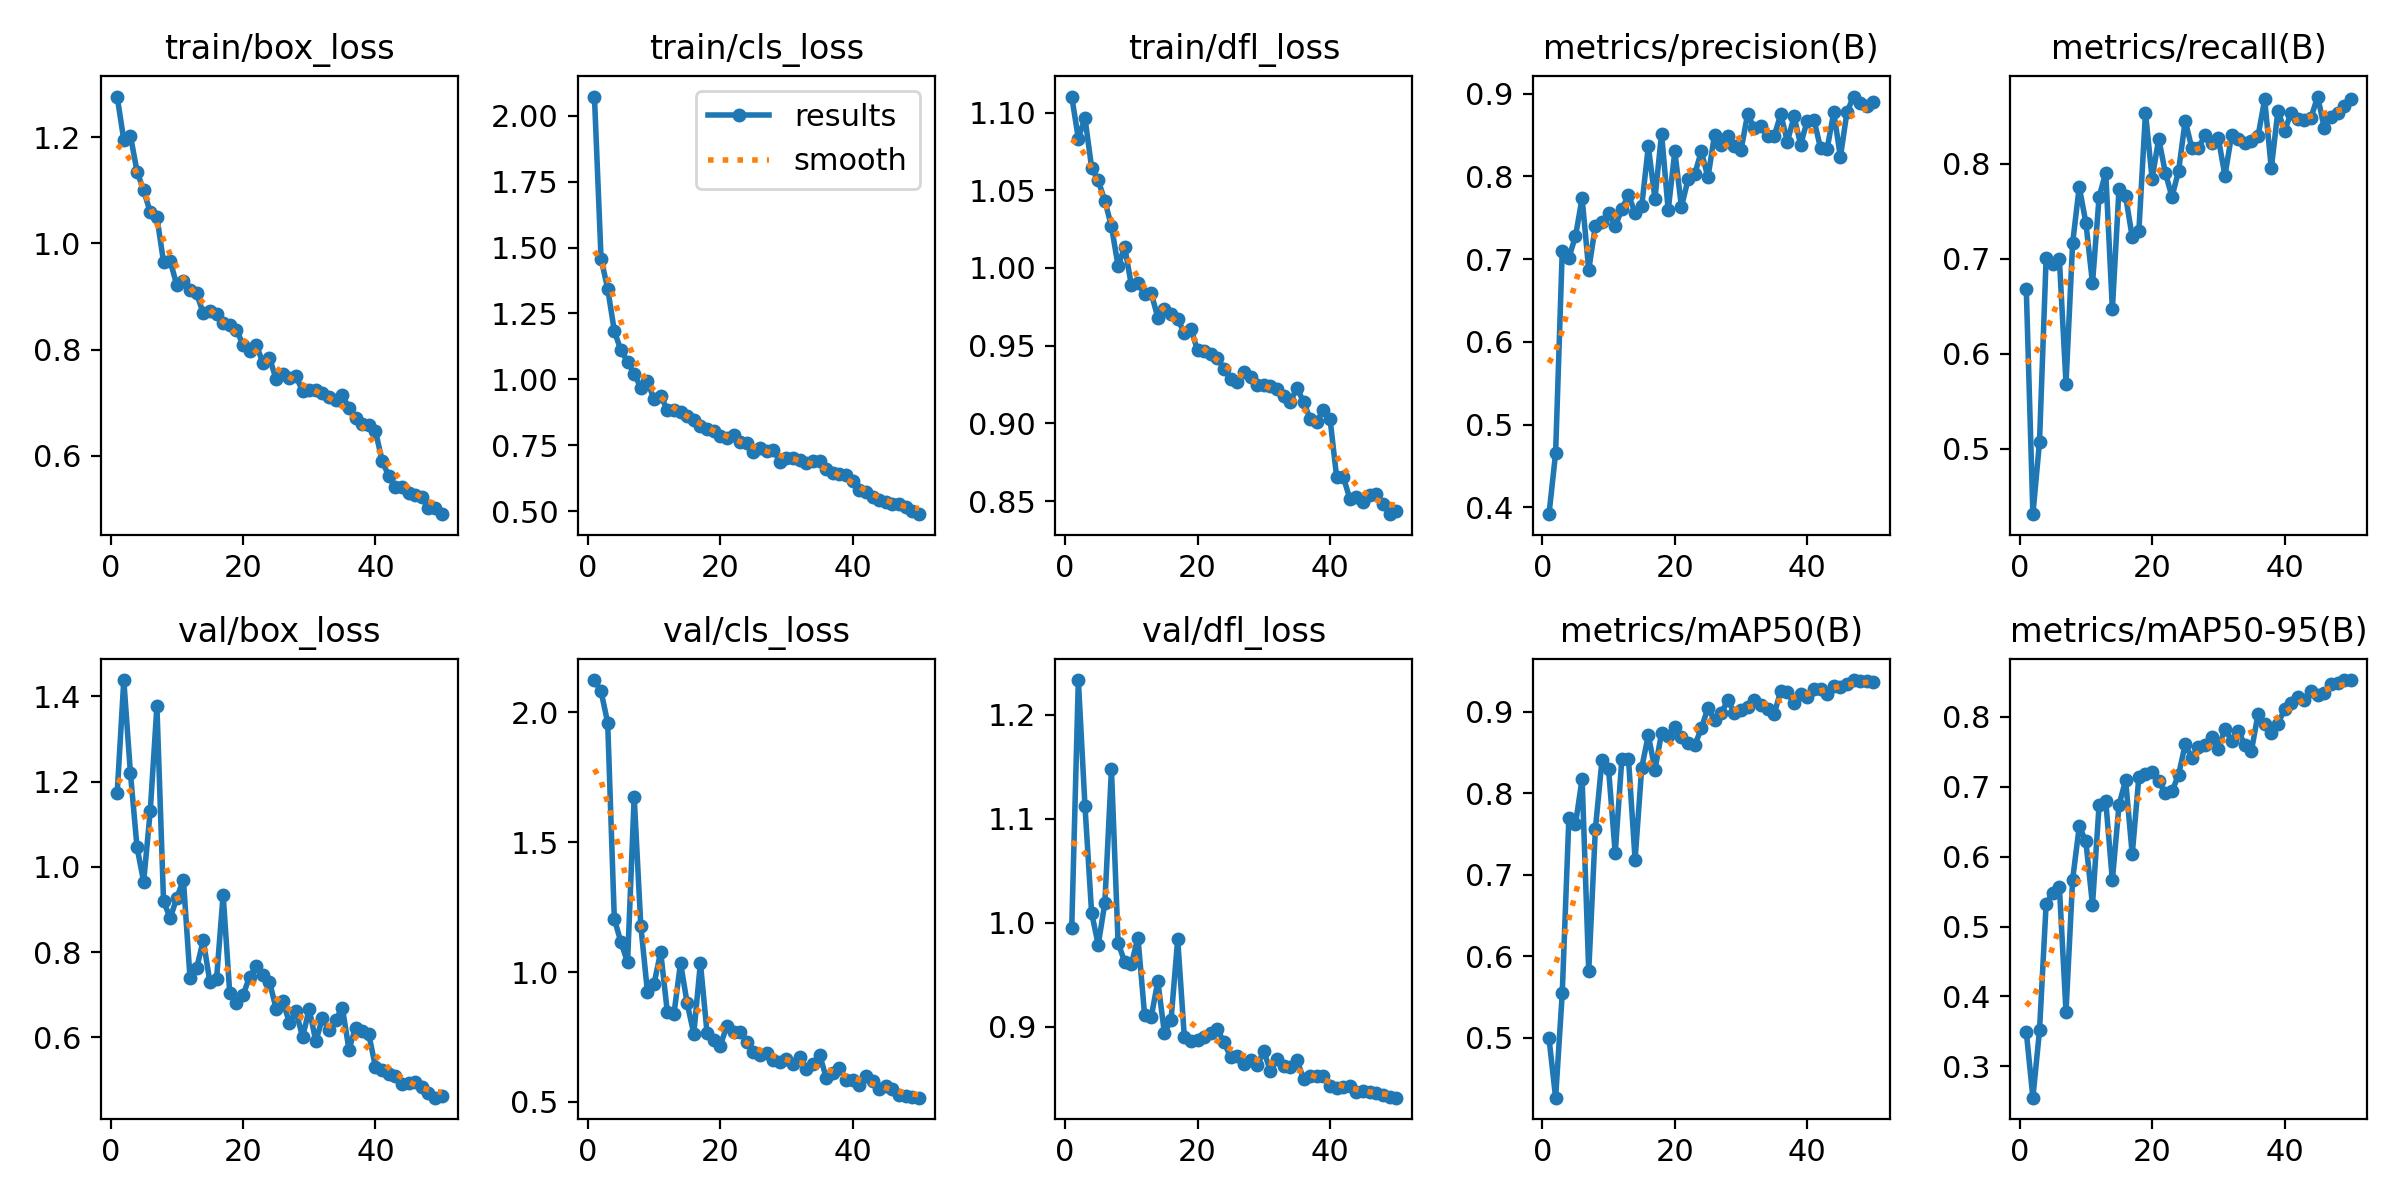

The file beside this chart, header and first rows:
epoch, train/box_loss, train/cls_loss, train/dfl_loss, metrics/precision(B), metrics/recall(B), metrics/mAP50(B), metrics/mAP50-95(B), val/box_loss, val/cls_loss, val/dfl_loss, lr/pg0, lr/pg1, lr/pg2
1, 1.276, 2.073, 1.11, 0.3917, 0.6685, 0.4992, 0.3495, 1.172, 2.125, 0.9946, 0.0006595, 0.0006595, 0.0006595
2, 1.194, 1.457, 1.083, 0.4656, 0.4311, 0.4263, 0.2553, 1.438, 2.081, 1.233, 0.0013, 0.0013, 0.0013
3, 1.203, 1.345, 1.097, 0.71, 0.5074, 0.5545, 0.3515, 1.22, 1.96, 1.112, 0.001914, 0.001914, 0.001914
4, 1.135, 1.184, 1.065, 0.7017, 0.7011, 0.7693, 0.5324, 1.046, 1.205, 1.01, 0.001881, 0.001881, 0.001881
5, 1.1, 1.11, 1.056, 0.7276, 0.6947, 0.7623, 0.5487, 0.9653, 1.115, 0.9789, 0.001842, 0.001842, 0.001842
6, 1.058, 1.067, 1.043, 0.7738, 0.6998, 0.8177, 0.557, 1.132, 1.038, 1.019, 0.001802, 0.001802, 0.001802
7, 1.05, 1.02, 1.027, 0.6869, 0.5687, 0.5815, 0.3779, 1.376, 1.675, 1.147, 0.001762, 0.001762, 0.001762
8, 0.9652, 0.9687, 1.001, 0.7402, 0.7167, 0.7559, 0.5673, 0.9205, 1.178, 0.981, 0.001723, 0.001723, 0.001723
9, 0.9665, 0.9923, 1.014, 0.7452, 0.7759, 0.8407, 0.6432, 0.8794, 0.9242, 0.9623, 0.001683, 0.001683, 0.001683
10, 0.9221, 0.9241, 0.9891, 0.7555, 0.7381, 0.8293, 0.6219, 0.927, 0.9551, 0.96, 0.001644, 0.001644, 0.001644
11, 0.9293, 0.9375, 0.9906, 0.7395, 0.6744, 0.7264, 0.531, 0.9697, 1.078, 0.9857, 0.001604, 0.001604, 0.001604
12, 0.9114, 0.8845, 0.9832, 0.7605, 0.7655, 0.8426, 0.6744, 0.7393, 0.8474, 0.9118, 0.001564, 0.001564, 0.001564
13, 0.9056, 0.8846, 0.9839, 0.7776, 0.7907, 0.8428, 0.6793, 0.7623, 0.8376, 0.9093, 0.001525, 0.001525, 0.001525
14, 0.8681, 0.8758, 0.9681, 0.7559, 0.6469, 0.7186, 0.5664, 0.828, 1.035, 0.9438, 0.001485, 0.001485, 0.001485
15, 0.873, 0.8627, 0.9737, 0.764, 0.7734, 0.8315, 0.6736, 0.73, 0.8801, 0.894, 0.001446, 0.001446, 0.001446
16, 0.8676, 0.8468, 0.9703, 0.8361, 0.7659, 0.8714, 0.7097, 0.7364, 0.7626, 0.9067, 0.001406, 0.001406, 0.001406
17, 0.8509, 0.8222, 0.967, 0.7729, 0.723, 0.8292, 0.6034, 0.9348, 1.035, 0.9841, 0.001366, 0.001366, 0.001366
18, 0.8459, 0.8122, 0.9584, 0.8518, 0.7291, 0.8741, 0.7138, 0.7035, 0.7669, 0.8907, 0.001327, 0.001327, 0.001327
19, 0.8378, 0.8024, 0.9609, 0.7591, 0.8541, 0.8703, 0.7177, 0.6819, 0.7376, 0.8865, 0.001287, 0.001287, 0.001287
20, 0.809, 0.7852, 0.9469, 0.8302, 0.7844, 0.8815, 0.7205, 0.699, 0.7158, 0.8878, 0.001248, 0.001248, 0.001248
21, 0.7982, 0.7756, 0.9464, 0.7632, 0.8266, 0.8695, 0.7084, 0.7425, 0.7941, 0.8903, 0.001208, 0.001208, 0.001208
22, 0.8092, 0.788, 0.9445, 0.7963, 0.7907, 0.8624, 0.6903, 0.767, 0.7708, 0.8943, 0.001168, 0.001168, 0.001168
23, 0.7753, 0.7618, 0.942, 0.8027, 0.7653, 0.8588, 0.6933, 0.7456, 0.7706, 0.8977, 0.001129, 0.001129, 0.001129
24, 0.7849, 0.7594, 0.9348, 0.8302, 0.7928, 0.8797, 0.7171, 0.7312, 0.7306, 0.885, 0.001089, 0.001089, 0.001089
25, 0.744, 0.7236, 0.9283, 0.7988, 0.8457, 0.9049, 0.7606, 0.6671, 0.694, 0.871, 0.00105, 0.00105, 0.00105
26, 0.7537, 0.7382, 0.9264, 0.8503, 0.8167, 0.8899, 0.7414, 0.6861, 0.6821, 0.8722, 0.00101, 0.00101, 0.00101
27, 0.7461, 0.7262, 0.9333, 0.8374, 0.8168, 0.8988, 0.7574, 0.6348, 0.6889, 0.864, 0.0009704, 0.0009704, 0.0009704
28, 0.75, 0.733, 0.9299, 0.8487, 0.8302, 0.9142, 0.7591, 0.6612, 0.6603, 0.868, 0.0009308, 0.0009308, 0.0009308
29, 0.7217, 0.6874, 0.9247, 0.8371, 0.8224, 0.8992, 0.7706, 0.6013, 0.6557, 0.8631, 0.0008912, 0.0008912, 0.0008912
30, 0.7233, 0.7, 0.9249, 0.832, 0.8269, 0.9026, 0.7536, 0.6664, 0.6644, 0.8765, 0.0008516, 0.0008516, 0.0008516
31, 0.7233, 0.7027, 0.9238, 0.8755, 0.7879, 0.9065, 0.7829, 0.5906, 0.6444, 0.8579, 0.000812, 0.000812, 0.000812
32, 0.7176, 0.6922, 0.9218, 0.858, 0.8303, 0.915, 0.766, 0.6467, 0.6743, 0.8687, 0.0007724, 0.0007724, 0.0007724
33, 0.7112, 0.6832, 0.9178, 0.8612, 0.8263, 0.9086, 0.78, 0.6166, 0.6261, 0.8625, 0.0007328, 0.0007328, 0.0007328
34, 0.7046, 0.6898, 0.9138, 0.8488, 0.8224, 0.9039, 0.7601, 0.6407, 0.648, 0.8617, 0.0006932, 0.0006932, 0.0006932
35, 0.7139, 0.6911, 0.9228, 0.8488, 0.8245, 0.8974, 0.7516, 0.6702, 0.6817, 0.8684, 0.0006536, 0.0006536, 0.0006536
36, 0.6903, 0.6602, 0.914, 0.8751, 0.8295, 0.926, 0.804, 0.5717, 0.593, 0.85, 0.000614, 0.000614, 0.000614
37, 0.6714, 0.6464, 0.9029, 0.8421, 0.868, 0.9243, 0.7898, 0.6233, 0.6129, 0.8527, 0.0005744, 0.0005744, 0.0005744
38, 0.66, 0.64, 0.9011, 0.8724, 0.7953, 0.9104, 0.7763, 0.6154, 0.6314, 0.8527, 0.0005348, 0.0005348, 0.0005348
39, 0.6586, 0.6361, 0.9089, 0.8385, 0.8563, 0.9222, 0.7898, 0.6074, 0.5855, 0.8532, 0.0004952, 0.0004952, 0.0004952
40, 0.6471, 0.6155, 0.9031, 0.8675, 0.8351, 0.9182, 0.8109, 0.5308, 0.5846, 0.8431, 0.0004556, 0.0004556, 0.0004556
41, 0.591, 0.5817, 0.8655, 0.8688, 0.8537, 0.9277, 0.8194, 0.5249, 0.5646, 0.8417, 0.000416, 0.000416, 0.000416
42, 0.5621, 0.5719, 0.8657, 0.8343, 0.8478, 0.9281, 0.8288, 0.5149, 0.6014, 0.8418, 0.0003764, 0.0003764, 0.0003764
43, 0.5407, 0.5537, 0.8514, 0.8335, 0.8464, 0.9222, 0.8239, 0.5103, 0.5811, 0.8433, 0.0003368, 0.0003368, 0.0003368
44, 0.5414, 0.5425, 0.8526, 0.8776, 0.8488, 0.9321, 0.8368, 0.49, 0.5509, 0.8379, 0.0002972, 0.0002972, 0.0002972
45, 0.5307, 0.5345, 0.8494, 0.8234, 0.871, 0.9309, 0.8318, 0.4932, 0.5616, 0.8383, 0.0002576, 0.0002576, 0.0002576
46, 0.527, 0.5252, 0.8539, 0.8781, 0.8378, 0.9341, 0.8345, 0.4951, 0.5506, 0.8378, 0.000218, 0.000218, 0.000218
47, 0.5232, 0.5287, 0.8547, 0.8965, 0.8499, 0.9391, 0.8463, 0.4831, 0.5285, 0.8363, 0.0001784, 0.0001784, 0.0001784
48, 0.5021, 0.5161, 0.8484, 0.8887, 0.8541, 0.9378, 0.8482, 0.4692, 0.5241, 0.8349, 0.0001388, 0.0001388, 0.0001388
49, 0.5015, 0.4996, 0.8416, 0.8848, 0.8608, 0.9375, 0.8526, 0.4589, 0.5189, 0.8328, 9.92e-05, 9.92e-05, 9.92e-05
50, 0.4902, 0.4884, 0.8438, 0.8899, 0.8689, 0.9372, 0.8523, 0.4617, 0.5164, 0.832, 5.96e-05, 5.96e-05, 5.96e-05
